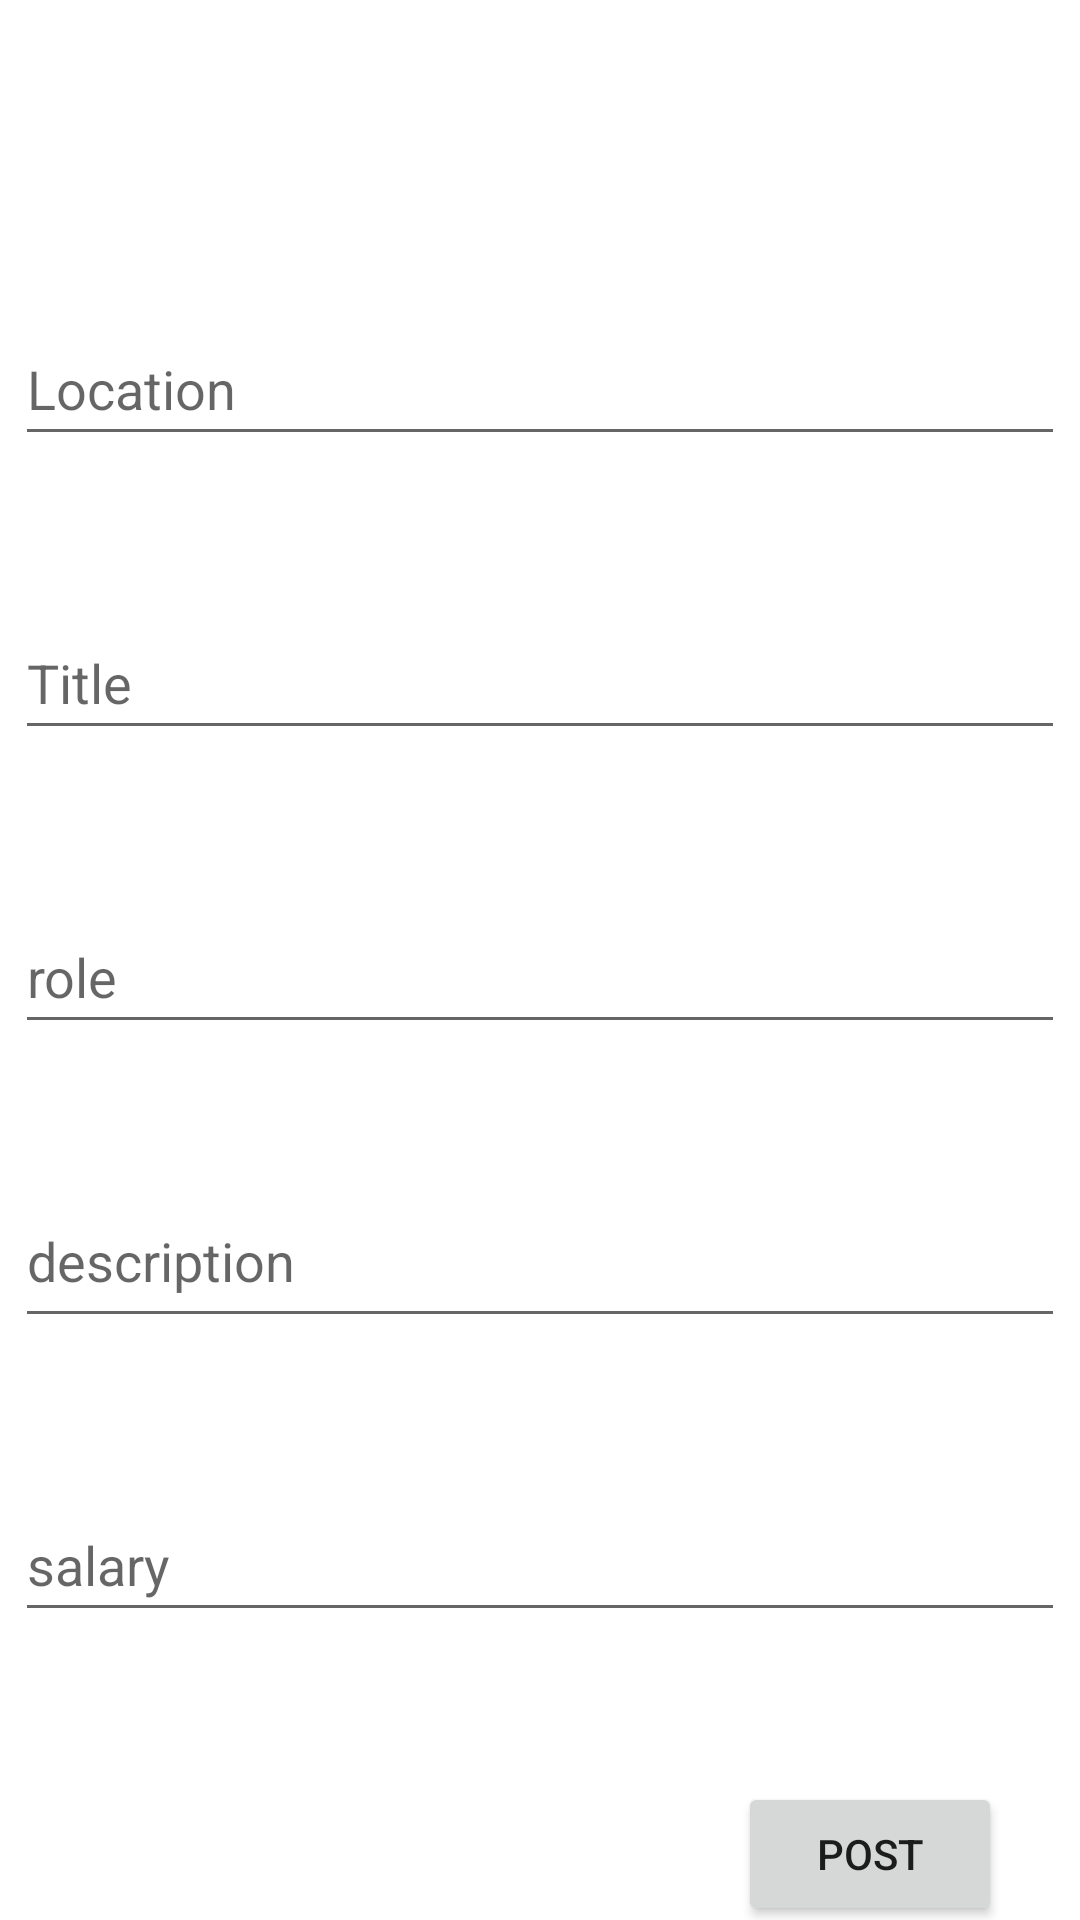

Layout XML and referenced resources for this Android screen:
<!-- AndroidManifest.xml: application theme Theme.QuickJobApp -->
<!-- res/layout/activity_add_post2.xml -->
<?xml version="1.0" encoding="utf-8"?>
<androidx.constraintlayout.widget.ConstraintLayout xmlns:android="http://schemas.android.com/apk/res/android"
    xmlns:app="http://schemas.android.com/apk/res-auto"
    xmlns:tools="http://schemas.android.com/tools"
    android:layout_width="match_parent"
    android:layout_height="match_parent"
    tools:context=".Activities.AddPost2">

    <EditText
        android:id="@+id/planetsSpinner"
        android:layout_width="350dp"
        android:layout_height="48dp"
        android:layout_marginTop="104dp"
        android:inputType="text"
        android:hint="Location"
        app:layout_constraintEnd_toEndOf="parent"
        app:layout_constraintStart_toStartOf="parent"
        app:layout_constraintTop_toTopOf="parent" />

    <EditText
        android:id="@+id/titletxt"
        android:layout_width="350dp"
        android:layout_height="48dp"
        android:layout_marginTop="50dp"
        android:ems="10"
        android:inputType="text"
        android:hint="Title"
        app:layout_constraintEnd_toEndOf="parent"
        app:layout_constraintHorizontal_bias="0.497"
        app:layout_constraintStart_toStartOf="parent"
        app:layout_constraintTop_toBottomOf="@+id/planetsSpinner" />

    <EditText
        android:id="@+id/roletxt"
        android:layout_width="350dp"
        android:layout_height="48dp"
        android:layout_marginTop="50dp"
        android:ems="10"
        android:inputType="text"
        android:hint="role"
        app:layout_constraintEnd_toEndOf="parent"
        app:layout_constraintHorizontal_bias="0.497"
        app:layout_constraintStart_toStartOf="parent"
        app:layout_constraintTop_toBottomOf="@+id/titletxt" />

    <EditText
        android:id="@+id/descriptiontxt"
        android:layout_width="350dp"
        android:layout_height="48dp"
        android:layout_marginTop="50dp"
        android:ems="10"
        android:hint="description"
        android:gravity="start|top"
        android:inputType="textMultiLine"
        app:layout_constraintEnd_toEndOf="parent"
        app:layout_constraintHorizontal_bias="0.497"
        app:layout_constraintStart_toStartOf="parent"
        app:layout_constraintTop_toBottomOf="@+id/roletxt" />

    <EditText
        android:id="@+id/salarytxt"
        android:layout_width="350dp"
        android:layout_height="48dp"
        android:layout_marginTop="50dp"
        android:ems="10"
        android:hint="salary"
        android:inputType="number"
        app:layout_constraintEnd_toEndOf="parent"
        app:layout_constraintStart_toStartOf="parent"
        app:layout_constraintTop_toBottomOf="@+id/descriptiontxt" />

    <Button
        android:id="@+id/postbtn"
        android:layout_width="wrap_content"
        android:layout_height="wrap_content"
        android:layout_marginTop="50dp"
        android:text="post"
        app:layout_constraintEnd_toEndOf="parent"
        app:layout_constraintHorizontal_bias="0.905"
        app:layout_constraintStart_toStartOf="parent"
        app:layout_constraintTop_toBottomOf="@+id/salarytxt" />

</androidx.constraintlayout.widget.ConstraintLayout>
<!-- resources referenced by this layout -->
<resources>
  <style name="Theme.QuickJobApp" parent="Theme.MaterialComponents.DayNight.DarkActionBar">
          
          <item name="colorPrimary">@color/purple_500</item>
          <item name="colorPrimaryVariant">@color/purple_700</item>
          <item name="colorOnPrimary">@color/white</item>
          
          <item name="colorSecondary">@color/teal_200</item>
          <item name="colorSecondaryVariant">@color/teal_700</item>
          <item name="colorOnSecondary">@color/black</item>
          
          <item name="android:statusBarColor" tools:targetApi="21">?attr/colorPrimaryVariant</item>
          
      </style>
  <color name="purple_500">#FF6200EE</color>
  <color name="purple_700">#FF3700B3</color>
  <color name="white">#FFFFFFFF</color>
  <color name="teal_200">#FF03DAC5</color>
  <color name="teal_700">#FF018786</color>
  <color name="black">#FF000000</color>
</resources>
